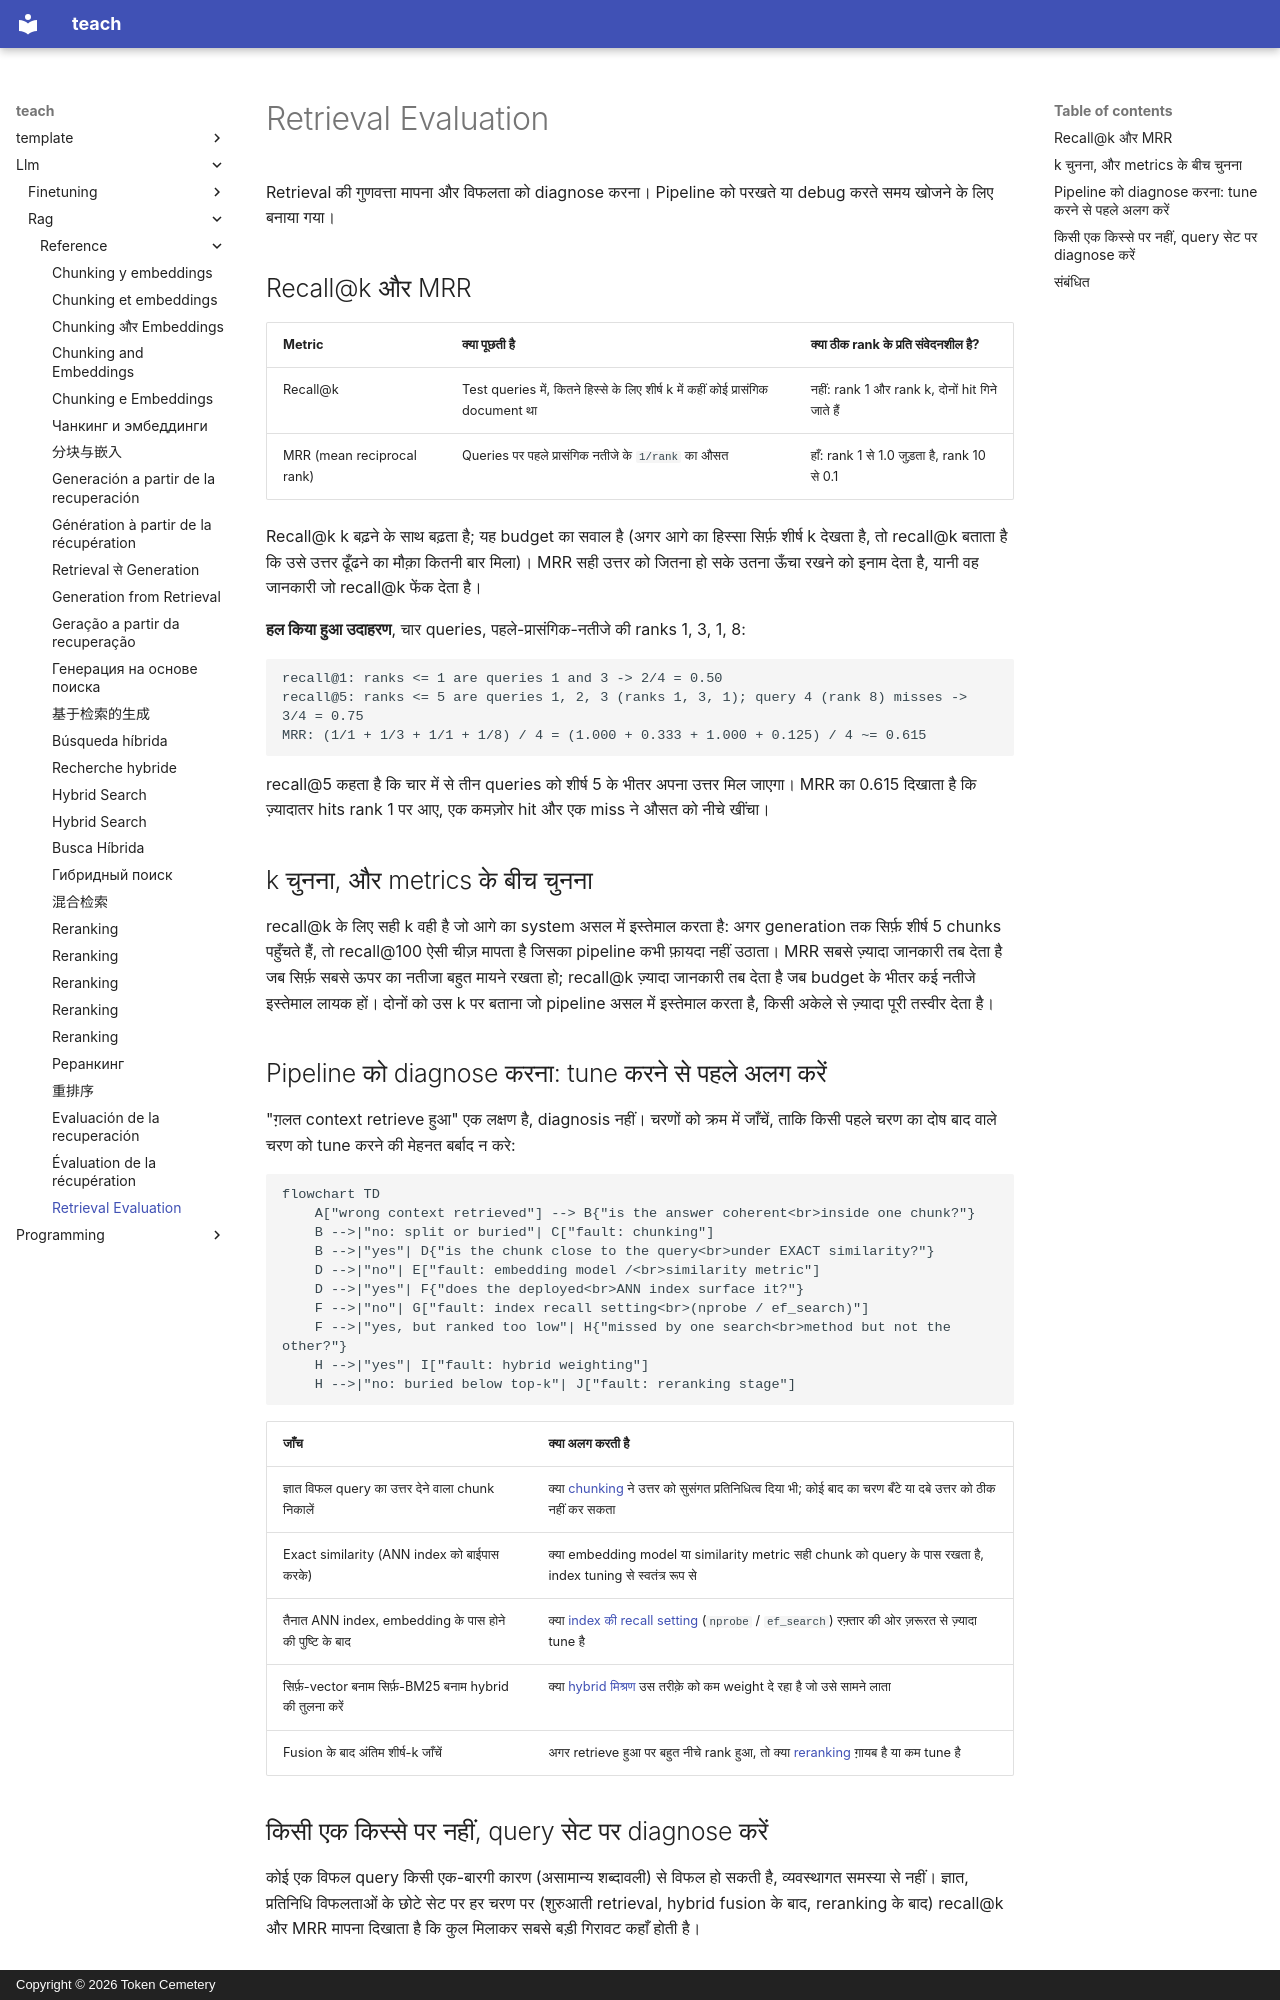

repository: TokenCemetery/teach · page: llm/rag/reference/retrieval-evaluation.hi/index.html · generator: mkdocs · copyright: Copyright © 2026 Token Cemetery

---
title: "Retrieval Evaluation"
description: "Recall@k और MRR, हर एक क्या मापती है, और यह अलग करने की क्रमबद्ध प्रक्रिया कि pipeline का कौन-सा चरण दोषी है"
type: reference
---

# Retrieval Evaluation

Retrieval की गुणवत्ता मापना और विफलता को diagnose करना। Pipeline को परखते या debug करते समय खोजने के लिए बनाया गया।

## Recall@k और MRR

| Metric | क्या पूछती है | क्या ठीक rank के प्रति संवेदनशील है? |
|---|---|---|
| Recall@k | Test queries में, कितने हिस्से के लिए शीर्ष k में कहीं कोई प्रासंगिक document था | नहीं: rank 1 और rank k, दोनों hit गिने जाते हैं |
| MRR (mean reciprocal rank) | Queries पर पहले प्रासंगिक नतीजे के `1/rank` का औसत | हाँ: rank 1 से 1.0 जुड़ता है, rank 10 से 0.1 |

Recall@k k बढ़ने के साथ बढ़ता है; यह budget का सवाल है (अगर आगे का हिस्सा सिर्फ़ शीर्ष k देखता है, तो recall@k बताता है कि उसे उत्तर ढूँढने का मौक़ा कितनी बार मिला)। MRR सही उत्तर को जितना हो सके उतना ऊँचा रखने को इनाम देता है, यानी वह जानकारी जो recall@k फेंक देता है।

**हल किया हुआ उदाहरण**, चार queries, पहले-प्रासंगिक-नतीजे की ranks 1, 3, 1, 8:

```text
recall@1: ranks <= 1 are queries 1 and 3 -> 2/4 = 0.50
recall@5: ranks <= 5 are queries 1, 2, 3 (ranks 1, 3, 1); query 4 (rank 8) misses -> 3/4 = 0.75
MRR: (1/1 + 1/3 + 1/1 + 1/8) / 4 = (1.000 + 0.333 + 1.000 + 0.125) / 4 ~= 0.615
```

recall@5 कहता है कि चार में से तीन queries को शीर्ष 5 के भीतर अपना उत्तर मिल जाएगा। MRR का 0.615 दिखाता है कि ज़्यादातर hits rank 1 पर आए, एक कमज़ोर hit और एक miss ने औसत को नीचे खींचा।

## k चुनना, और metrics के बीच चुनना

recall@k के लिए सही k वही है जो आगे का system असल में इस्तेमाल करता है: अगर generation तक सिर्फ़ शीर्ष 5 chunks पहुँचते हैं, तो recall@100 ऐसी चीज़ मापता है जिसका pipeline कभी फ़ायदा नहीं उठाता। MRR सबसे ज़्यादा जानकारी तब देता है जब सिर्फ़ सबसे ऊपर का नतीजा बहुत मायने रखता हो; recall@k ज़्यादा जानकारी तब देता है जब budget के भीतर कई नतीजे इस्तेमाल लायक हों। दोनों को उस k पर बताना जो pipeline असल में इस्तेमाल करता है, किसी अकेले से ज़्यादा पूरी तस्वीर देता है।

## Pipeline को diagnose करना: tune करने से पहले अलग करें

"ग़लत context retrieve हुआ" एक लक्षण है, diagnosis नहीं। चरणों को क्रम में जाँचें, ताकि किसी पहले चरण का दोष बाद वाले चरण को tune करने की मेहनत बर्बाद न करे:

```mermaid
flowchart TD
    A["wrong context retrieved"] --> B{"is the answer coherent<br>inside one chunk?"}
    B -->|"no: split or buried"| C["fault: chunking"]
    B -->|"yes"| D{"is the chunk close to the query<br>under EXACT similarity?"}
    D -->|"no"| E["fault: embedding model /<br>similarity metric"]
    D -->|"yes"| F{"does the deployed<br>ANN index surface it?"}
    F -->|"no"| G["fault: index recall setting<br>(nprobe / ef_search)"]
    F -->|"yes, but ranked too low"| H{"missed by one search<br>method but not the other?"}
    H -->|"yes"| I["fault: hybrid weighting"]
    H -->|"no: buried below top-k"| J["fault: reranking stage"]
```

| जाँच | क्या अलग करती है |
|---|---|
| ज्ञात विफल query का उत्तर देने वाला chunk निकालें | क्या [chunking](chunking-and-embeddings.md) ने उत्तर को सुसंगत प्रतिनिधित्व दिया भी; कोई बाद का चरण बँटे या दबे उत्तर को ठीक नहीं कर सकता |
| Exact similarity (ANN index को बाईपास करके) | क्या embedding model या similarity metric सही chunk को query के पास रखता है, index tuning से स्वतंत्र रूप से |
| तैनात ANN index, embedding के पास होने की पुष्टि के बाद | क्या [index की recall setting](vector-search-and-indexing.md) (`nprobe` / `ef_search`) रफ़्तार की ओर ज़रूरत से ज़्यादा tune है |
| सिर्फ़-vector बनाम सिर्फ़-BM25 बनाम hybrid की तुलना करें | क्या [hybrid मिश्रण](hybrid-search.md) उस तरीक़े को कम weight दे रहा है जो उसे सामने लाता |
| Fusion के बाद अंतिम शीर्ष-k जाँचें | अगर retrieve हुआ पर बहुत नीचे rank हुआ, तो क्या [reranking](reranking.md) ग़ायब है या कम tune है |
